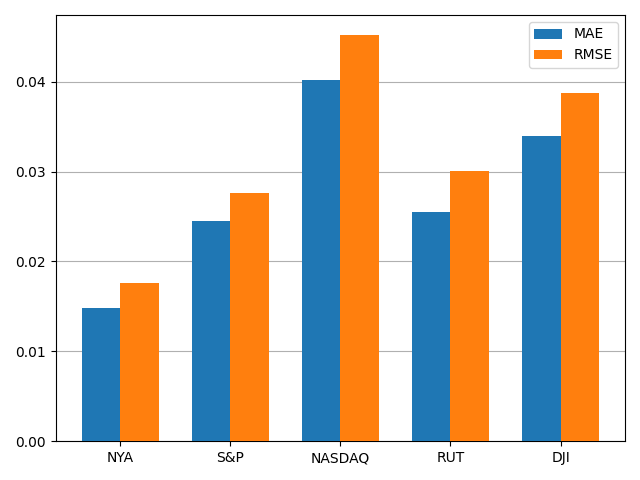

The data file committed next to this chart (first rows):
, MAE, RMSE
NYA, 0.01482, 0.01763
S&P, 0.0245, 0.02757
NASDAQ, 0.04015, 0.04516
RUT, 0.02553, 0.03003
DJI, 0.03391, 0.03876
